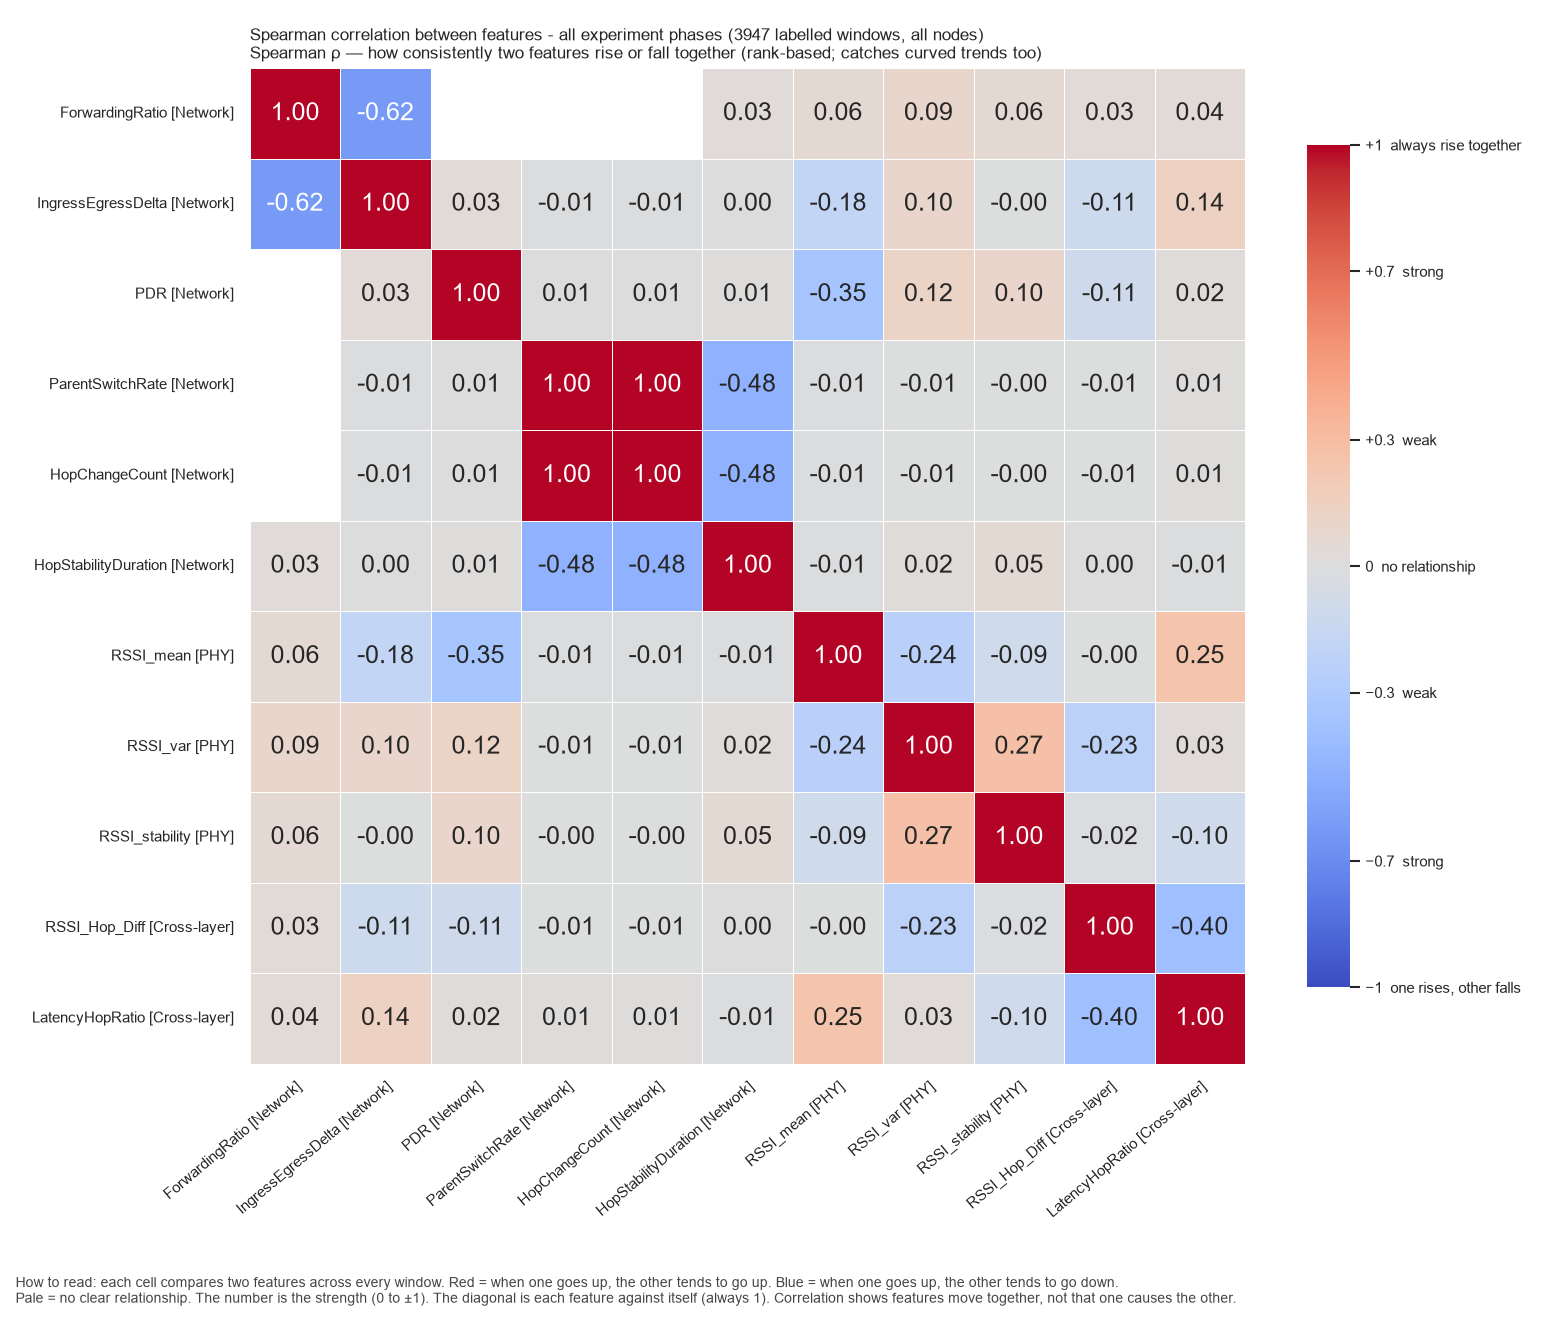

Data behind this chart, as committed beside it:
, ForwardingRatio, IngressEgressDelta, PDR, ParentSwitchRate, HopChangeCount, HopStabilityDuration, RSSI_mean, RSSI_var, RSSI_stability, RSSI_Hop_Diff, LatencyHopRatio
ForwardingRatio, 1.0, -0.6231, , , , 0.02533, 0.05605, 0.08868, 0.05639, 0.03245, 0.03745
IngressEgressDelta, -0.6231, 1.0, 0.03416, -0.01038, -0.01038, 0.003264, -0.1837, 0.09694, -0.0007033, -0.1136, 0.1372
PDR, , 0.03416, 1.0, 0.005231, 0.005231, 0.009785, -0.3531, 0.1242, 0.09576, -0.1054, 0.0157
ParentSwitchRate, , -0.01038, 0.005231, 1.0, 1.0, -0.4808, -0.01219, -0.005708, -0.002884, -0.007764, 0.0121
HopChangeCount, , -0.01038, 0.005231, 1.0, 1.0, -0.4808, -0.01219, -0.005708, -0.002884, -0.007764, 0.0121
HopStabilityDuration, 0.02533, 0.003264, 0.009785, -0.4808, -0.4808, 1.0, -0.01488, 0.01885, 0.05371, 0.002358, -0.008059
RSSI_mean, 0.05605, -0.1837, -0.3531, -0.01219, -0.01219, -0.01488, 1.0, -0.2392, -0.09433, -0.001124, 0.2504
RSSI_var, 0.08868, 0.09694, 0.1242, -0.005708, -0.005708, 0.01885, -0.2392, 1.0, 0.2748, -0.229, 0.02828
RSSI_stability, 0.05639, -0.0007033, 0.09576, -0.002884, -0.002884, 0.05371, -0.09433, 0.2748, 1.0, -0.01959, -0.09839
RSSI_Hop_Diff, 0.03245, -0.1136, -0.1054, -0.007764, -0.007764, 0.002358, -0.001124, -0.229, -0.01959, 1.0, -0.3974
LatencyHopRatio, 0.03745, 0.1372, 0.0157, 0.0121, 0.0121, -0.008059, 0.2504, 0.02828, -0.09839, -0.3974, 1.0
